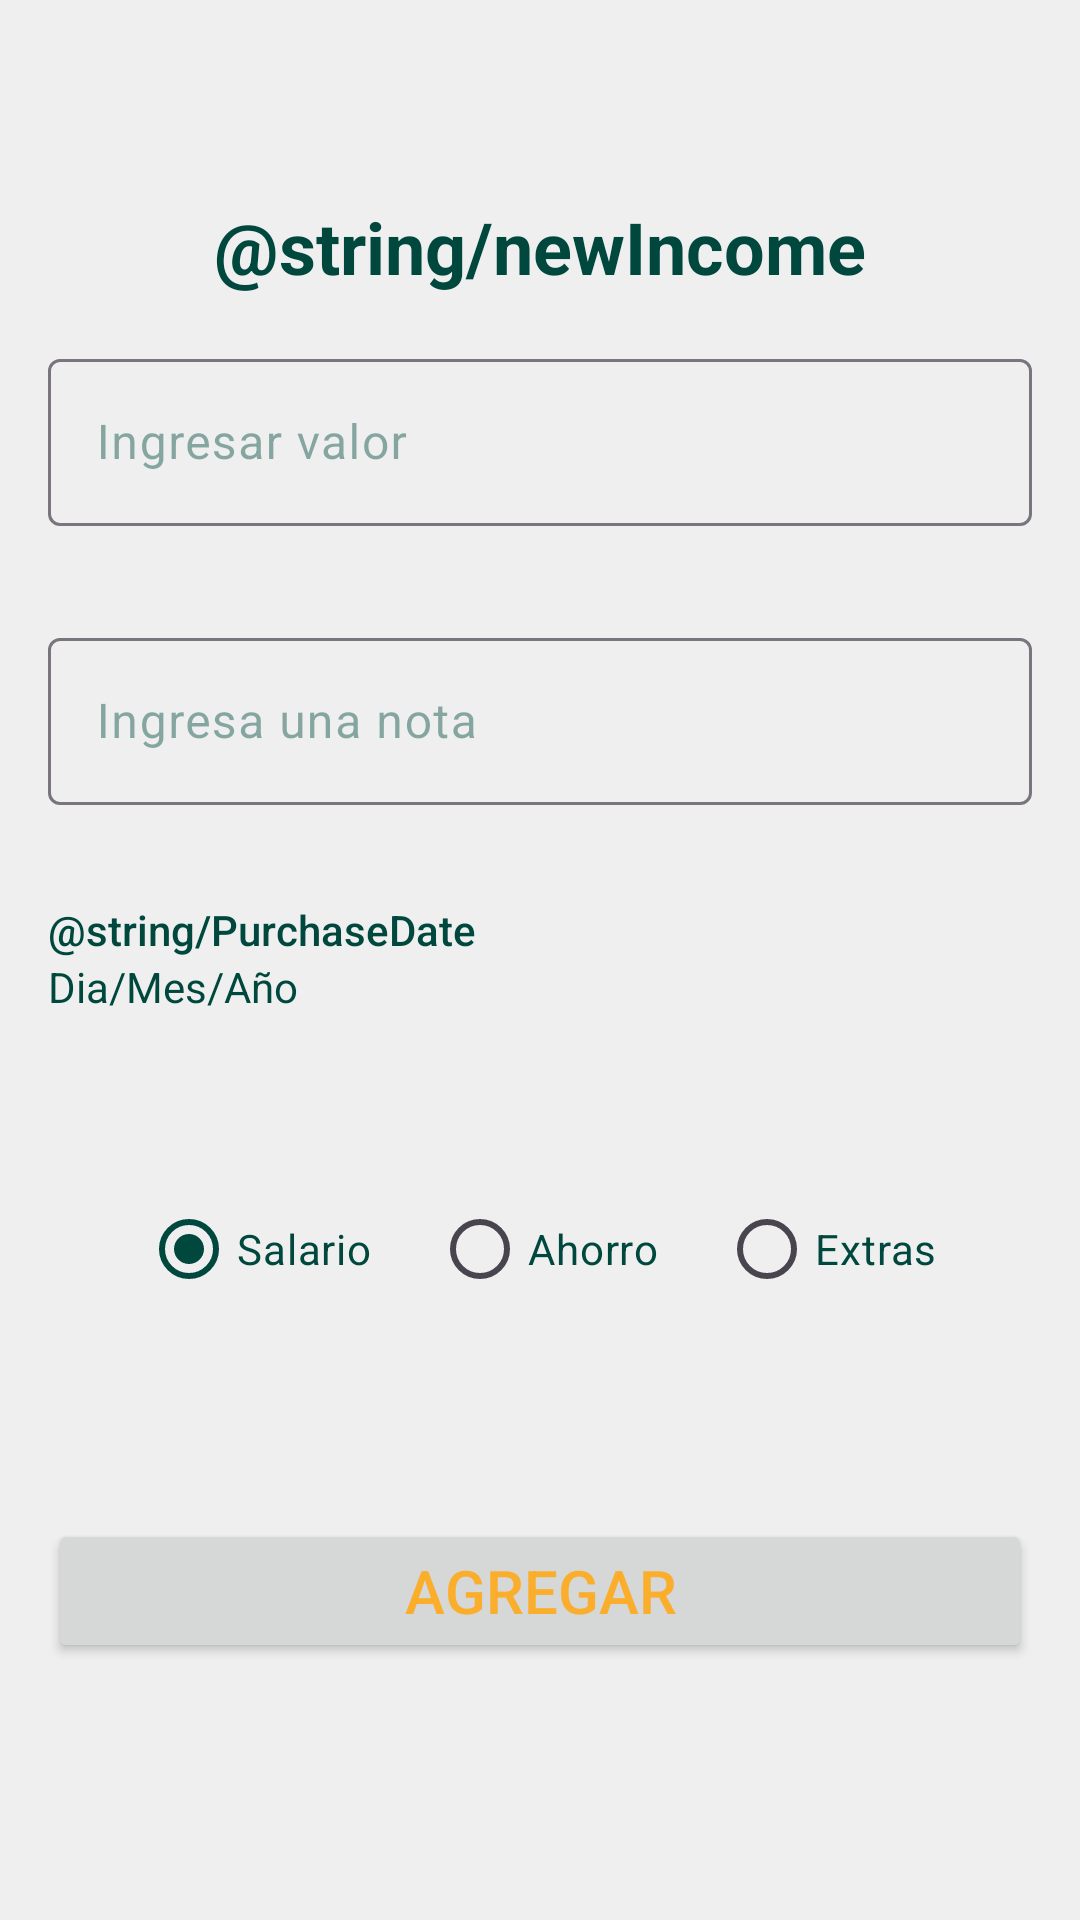

Produce the Android XML layout that renders to this screen, including the resource entries it uses.
<!-- AndroidManifest.xml: application theme Theme.SafeCash -->
<!-- res/layout/fragment_new_income.xml -->
<?xml version="1.0" encoding="utf-8"?>
<androidx.constraintlayout.widget.ConstraintLayout xmlns:android="http://schemas.android.com/apk/res/android"
    xmlns:app="http://schemas.android.com/apk/res-auto"
    xmlns:tools="http://schemas.android.com/tools"
    android:layout_width="match_parent"
    android:layout_height="match_parent"
    android:background="@color/background"
    tools:context=".ui.newincome.NewIncomeFragment">

    <TextView
        android:id="@+id/currentvalue_text_view"
        android:layout_width="0dp"
        android:layout_height="wrap_content"
        android:layout_marginTop="66dp"
        android:gravity="center"
        android:text="@string/newIncome"
        android:textColor="@color/maincolor"
        android:textSize="24sp"
        android:textStyle="bold"
        app:layout_constraintEnd_toEndOf="parent"
        app:layout_constraintStart_toStartOf="parent"
        app:layout_constraintTop_toTopOf="parent" />

    <com.google.android.material.textfield.TextInputLayout
        android:id="@+id/valueincome_InputLayout"
        android:layout_width="0dp"
        android:layout_height="wrap_content"
        android:layout_marginStart="16dp"
        android:layout_marginTop="16dp"
        android:layout_marginEnd="16dp"
        android:textColorHint="@color/colorMainHint"
        app:layout_constraintEnd_toEndOf="parent"
        app:layout_constraintStart_toStartOf="parent"
        app:layout_constraintTop_toBottomOf="@+id/currentvalue_text_view">

        <com.google.android.material.textfield.TextInputEditText
            android:id="@+id/value_income_edit_text"
            android:layout_width="match_parent"
            android:layout_height="wrap_content"
            android:hint="@string/value"
            android:inputType="number|numberDecimal|numberSigned"
            android:textColor="@color/maincolor"
            android:textColorHighlight="@color/maincolor"
            android:textColorHint="@color/maincolor" />
    </com.google.android.material.textfield.TextInputLayout>

    <com.google.android.material.textfield.TextInputLayout
        android:id="@+id/noteincome_input_layout"
        android:layout_width="0dp"
        android:layout_height="wrap_content"
        android:layout_marginStart="16dp"
        android:layout_marginTop="32dp"
        android:layout_marginEnd="16dp"
        android:textColorHint="@color/colorMainHint"
        app:layout_constraintEnd_toEndOf="parent"
        app:layout_constraintStart_toStartOf="parent"
        app:layout_constraintTop_toBottomOf="@+id/valueincome_InputLayout">

        <com.google.android.material.textfield.TextInputEditText
            android:id="@+id/note_income_edit_text"
            android:layout_width="match_parent"
            android:layout_height="wrap_content"
            android:hint="@string/note"
            android:textColor="@color/maincolor"
            android:textColorHighlight="@color/maincolor"
            android:textColorHint="@color/maincolor" />
    </com.google.android.material.textfield.TextInputLayout>

    <com.google.android.material.textfield.TextInputLayout
        android:id="@+id/dateincome_input_layout"
        android:layout_width="0dp"
        android:layout_height="wrap_content"
        android:layout_marginStart="16dp"
        android:layout_marginTop="32dp"
        android:layout_marginEnd="16dp"
        android:textColorHint="@color/colorMainHint"
        app:helperText="@string/PurchaseDate"
        app:helperTextEnabled="true"
        app:helperTextTextAppearance="@style/TextAppearance.AppCompat.Body2"
        app:helperTextTextColor="@color/maincolor"
        app:layout_constraintEnd_toEndOf="parent"
        app:layout_constraintStart_toStartOf="parent"
        app:layout_constraintTop_toBottomOf="@+id/noteincome_input_layout">

        <TextView
            android:id="@+id/date_income_edit_text"
            android:layout_width="match_parent"
            android:layout_height="wrap_content"
            android:clickable="true"
            android:focusable="false"
            android:hint="@string/date"
            android:textColor="@color/maincolor"
            android:textColorHighlight="@color/maincolor"
            android:textColorHint="@color/maincolor"
            tools:ignore="TouchTargetSizeCheck"/>
    </com.google.android.material.textfield.TextInputLayout>

    <RadioGroup
        android:id="@+id/radioGroup"
        android:layout_width="wrap_content"
        android:layout_height="wrap_content"
        android:layout_marginStart="16dp"
        android:layout_marginTop="44dp"
        android:layout_marginEnd="16dp"
        android:orientation="horizontal"
        app:layout_constraintEnd_toEndOf="parent"
        app:layout_constraintHorizontal_bias="0.494"
        app:layout_constraintStart_toStartOf="parent"
        app:layout_constraintTop_toBottomOf="@+id/dateincome_input_layout">

        <RadioButton
            android:id="@+id/salary_radio_button"
            android:layout_width="match_parent"
            android:layout_height="wrap_content"
            android:layout_margin="10dp"
            android:checked="true"
            android:text="@string/salary"
            android:textColor="@color/maincolor"
            android:textColorHighlight="@color/maincolor"
            android:textColorHint="@color/maincolor" />

        <RadioButton
            android:id="@+id/saving_radio_button"
            android:layout_width="match_parent"
            android:layout_height="wrap_content"
            android:layout_margin="10dp"
            android:text="@string/saving"
            android:textColor="@color/maincolor"
            android:textColorHighlight="@color/maincolor"
            android:textColorHint="@color/maincolor" />

        <RadioButton
            android:id="@+id/extra_radio_button"
            android:layout_width="match_parent"
            android:layout_height="wrap_content"
            android:layout_margin="10dp"
            android:text="@string/extra"
            android:textColor="@color/maincolor"
            android:textColorHighlight="@color/maincolor"
            android:textColorHint="@color/maincolor" />
    </RadioGroup>

    <Button
        android:id="@+id/addincome_button"
        android:layout_width="0dp"
        android:layout_height="wrap_content"
        android:layout_marginStart="16dp"
        android:layout_marginTop="56dp"
        android:layout_marginEnd="16dp"
        android:text="@string/add"
        android:textColor="@color/textcolor"
        android:textSize="20sp"
        app:layout_constraintEnd_toEndOf="parent"
        app:layout_constraintStart_toStartOf="parent"
        app:layout_constraintTop_toBottomOf="@+id/radioGroup" />

</androidx.constraintlayout.widget.ConstraintLayout>
<!-- resources referenced by this layout -->
<resources>
  <color name="background">#EEEFEE</color>
  <color name="colorMainHint">#7000473E</color>
  <color name="maincolor">#00473e</color>
  <color name="textcolor">#faae2b</color>
  <string name="add">Agregar</string>
  <string name="date">Dia/Mes/Año</string>
  <string name="extra">Extras</string>
  <string name="note">Ingresa una nota</string>
  <string name="salary">Salario</string>
  <string name="saving">Ahorro</string>
  <string name="value">Ingresar valor</string>
  <style name="Theme.SafeCash" parent="Base.Theme.SafeCash">
          <item name="colorPrimary">@color/maincolor</item>
      </style>
  <style name="Base.Theme.SafeCash" parent="Theme.Material3.DayNight.NoActionBar">
          
           <item name="colorPrimary">@color/maincolor</item>
      </style>
</resources>
